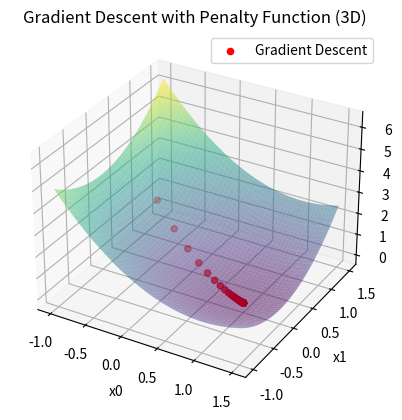

Recreate this plot in Python.
import numpy as np
import matplotlib.pyplot as plt
from scipy.optimize import approx_fprime

def objective_function(x):
    return x[0]**2 + x[1]**2 - 2*x[0] + 1

def constraint1(x):
    return x[0] + x[1] - 1

def constraint2(x):
    return 2*x[0] - x[1] - 3

def penalty_function(x, constraints, penalty_param):
    penalty = 0
    for constraint in constraints:
        penalty += max(0, constraint(x))**2
    return penalty_param * penalty

def gradient_descent(initial_x, learning_rate, iterations, penalty_param):
    x = np.array(initial_x, dtype=float)
    history = [x.copy()]

    for _ in range(iterations):
        gradient = approx_fprime(x, objective_function, epsilon=1e-8)

        constraint_gradients = []
        for constraint in constraints:
            constraint_gradients.append(
                approx_fprime(x, constraint, epsilon=1e-8))

        total_gradient = gradient + 2 * penalty_param * \
            np.sum([max(0, constraint(x)) * np.array(gradient)
                   for constraint in constraints], axis=0)
        x = x - learning_rate * total_gradient

        history.append(x.copy())

    return np.array(history)

# 初始点
initial_point = [-0.5, 0.5]

# 学习率
learning_rate = 0.1

# 迭代次数
iterations = 50

# 罚参数
penalty_param = 10.0

# 约束条件
constraints = [constraint1, constraint2]

# 使用梯度下降法求解带有罚函数的优化问题
history = gradient_descent(
    initial_point, learning_rate, iterations, penalty_param)

# 绘制梯度下降过程的三维图
fig = plt.figure()
ax = fig.add_subplot(111, projection='3d')

x_vals = np.linspace(-1, 1.5, 100)
y_vals = np.linspace(-1, 1.5, 100)
X, Y = np.meshgrid(x_vals, y_vals)
Z = X**2 + Y**2 - 2*X + 1

ax.plot_surface(X, Y, Z, alpha=0.5, cmap='viridis')
ax.scatter(history[:, 0], history[:, 1], objective_function(
    history.T), c='red', marker='o', label='Gradient Descent')
ax.set_title('Gradient Descent with Penalty Function (3D)')
ax.set_xlabel('x0')
ax.set_ylabel('x1')
ax.set_zlabel('Objective Function')
ax.legend()

plt.show()
